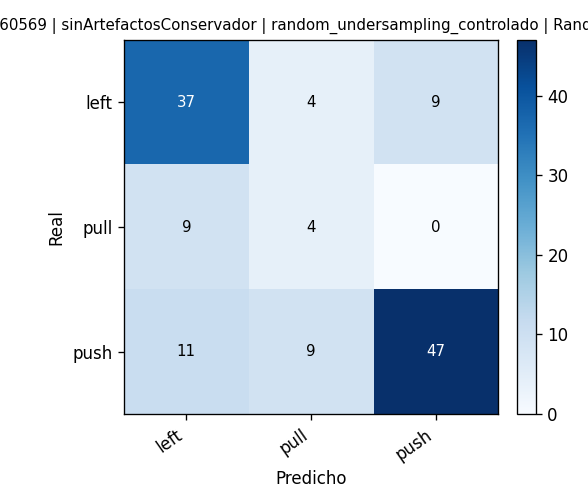

The data file committed next to this chart (first rows):
, pred_left, pred_pull, pred_push
real_left, 37, 4, 9
real_pull, 9, 4, 0
real_push, 11, 9, 47
